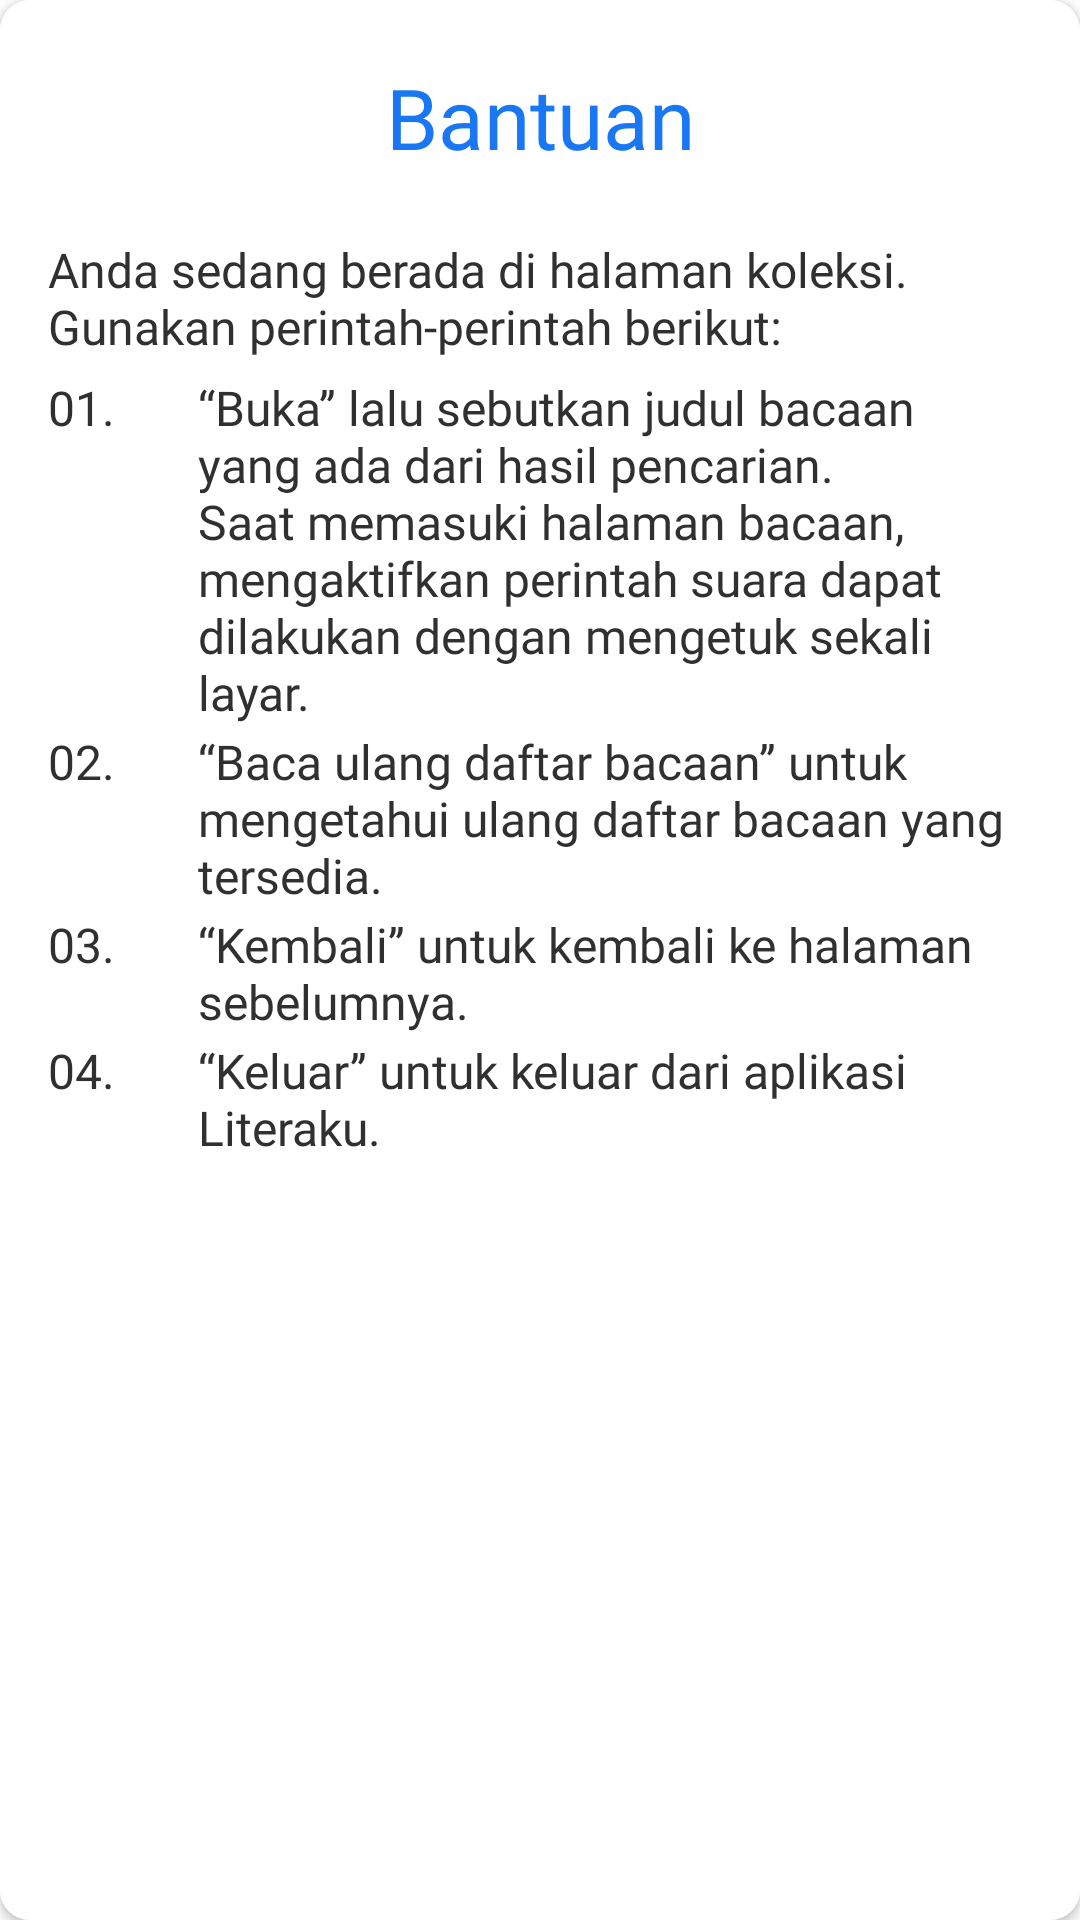

Here is an Android app screen rendered from its layout file. Give the layout XML and the strings, colors and styles it references.
<!-- AndroidManifest.xml: application theme Theme.Literaku -->
<!-- res/layout/bantuan_koleksi.xml -->
<?xml version="1.0" encoding="utf-8"?>
<RelativeLayout xmlns:android="http://schemas.android.com/apk/res/android"
    xmlns:app="http://schemas.android.com/apk/res-auto"
    android:id="@+id/layoutDialog"
    android:layout_width="match_parent"
    android:layout_height="match_parent">

    <androidx.cardview.widget.CardView
        android:layout_width="match_parent"
        android:layout_height="match_parent"
        app:cardCornerRadius="10dp">

        <LinearLayout
            android:layout_width="match_parent"
            android:layout_height="match_parent"
            android:background="@color/white"
            android:orientation="vertical">

            <TextView
                android:id="@+id/dialogTitle"
                android:layout_width="match_parent"
                android:layout_height="wrap_content"
                android:layout_marginLeft="16dp"
                android:layout_marginTop="24dp"
                android:layout_marginRight="16dp"
                android:layout_marginBottom="24dp"
                android:fontFamily="@font/poppins_semibold"
                android:includeFontPadding="false"
                android:text="Bantuan"
                android:textAlignment="center"
                android:textColor="@color/primary1"
                android:textSize="28sp" />

            <TextView
                android:id="@+id/bantuanText1"
                android:layout_width="match_parent"
                android:layout_height="wrap_content"
                android:layout_marginLeft="16dp"
                android:layout_marginRight="16dp"
                android:layout_marginBottom="8dp"
                android:fontFamily="@font/poppins_semibold"
                android:includeFontPadding="false"
                android:text="@string/bantuanKoleksi0"
                android:textColor="@color/text_black"
                android:textSize="16sp" />

            <ScrollView
                android:layout_width="match_parent"
                android:layout_height="match_parent"
                android:layout_marginLeft="16dp"
                android:layout_marginRight="16dp">

                <LinearLayout
                    android:layout_width="match_parent"
                    android:layout_height="match_parent"
                    android:orientation="vertical">

                    <LinearLayout
                        android:layout_width="match_parent"
                        android:layout_height="wrap_content"
                        android:layout_marginBottom="4dp"
                        android:orientation="horizontal">

                        <TextView
                            android:id="@+id/number1"
                            android:layout_width="50dp"
                            android:layout_height="wrap_content"
                            android:fontFamily="@font/poppins_semibold"
                            android:includeFontPadding="false"
                            android:text="01. "
                            android:textColor="@color/text_black"
                            android:textSize="16sp" />

                        <TextView
                            android:id="@+id/textBantuanKoleksi1"
                            android:layout_width="match_parent"
                            android:layout_height="wrap_content"
                            android:fontFamily="@font/poppins_semibold"
                            android:includeFontPadding="false"
                            android:text="@string/bantuanKoleksi1"
                            android:textColor="@color/text_black"
                            android:textSize="16sp" />
                    </LinearLayout>

                    <LinearLayout
                        android:layout_width="match_parent"
                        android:layout_height="wrap_content"
                        android:layout_marginBottom="4dp"
                        android:orientation="horizontal">

                        <TextView
                            android:id="@+id/number2"
                            android:layout_width="50dp"
                            android:layout_height="wrap_content"
                            android:fontFamily="@font/poppins_semibold"
                            android:includeFontPadding="false"
                            android:text="02. "
                            android:textColor="@color/text_black"
                            android:textSize="16sp" />

                        <TextView
                            android:id="@+id/textBantuanKoleksi2"
                            android:layout_width="match_parent"
                            android:layout_height="wrap_content"
                            android:fontFamily="@font/poppins_semibold"
                            android:includeFontPadding="false"
                            android:text="@string/bantuanKoleksi2"
                            android:textColor="@color/text_black"
                            android:textSize="16sp" />
                    </LinearLayout>

                    <LinearLayout
                        android:layout_width="match_parent"
                        android:layout_height="wrap_content"
                        android:layout_marginBottom="4dp"
                        android:orientation="horizontal">

                        <TextView
                            android:id="@+id/number3"
                            android:layout_width="50dp"
                            android:layout_height="wrap_content"
                            android:fontFamily="@font/poppins_semibold"
                            android:includeFontPadding="false"
                            android:text="03. "
                            android:textColor="@color/text_black"
                            android:textSize="16sp" />

                        <TextView
                            android:id="@+id/textBantuanKoleksi3"
                            android:layout_width="match_parent"
                            android:layout_height="wrap_content"
                            android:fontFamily="@font/poppins_semibold"
                            android:includeFontPadding="false"
                            android:text="@string/bantuanKoleksi3"
                            android:textColor="@color/text_black"
                            android:textSize="16sp" />
                    </LinearLayout>

                    <LinearLayout
                        android:layout_width="match_parent"
                        android:layout_height="wrap_content"
                        android:layout_marginBottom="4dp"
                        android:orientation="horizontal">

                        <TextView
                            android:id="@+id/number4"
                            android:layout_width="50dp"
                            android:layout_height="wrap_content"
                            android:fontFamily="@font/poppins_semibold"
                            android:includeFontPadding="false"
                            android:text="04. "
                            android:textColor="@color/text_black"
                            android:textSize="16sp" />

                        <TextView
                            android:id="@+id/textBantuanKoleksi4"
                            android:layout_width="match_parent"
                            android:layout_height="wrap_content"
                            android:fontFamily="@font/poppins_semibold"
                            android:includeFontPadding="false"
                            android:text="@string/bantuanKoleksi4"
                            android:textColor="@color/text_black"
                            android:textSize="16sp" />
                    </LinearLayout>
                </LinearLayout>
            </ScrollView>

        </LinearLayout>
    </androidx.cardview.widget.CardView>
</RelativeLayout>
<!-- resources referenced by this layout -->
<resources>
  <color name="primary1">#1977F3</color>
  <color name="text_black">#303030</color>
  <color name="white">#FFFFFFFF</color>
  <string name="bantuanKoleksi0">Anda sedang berada di halaman koleksi. Gunakan perintah-perintah berikut:</string>
  <string name="bantuanKoleksi1">“Buka” lalu sebutkan judul bacaan yang ada dari hasil pencarian. Saat memasuki halaman bacaan, mengaktifkan perintah suara dapat dilakukan dengan mengetuk sekali layar.</string>
  <string name="bantuanKoleksi2">“Baca ulang daftar bacaan” untuk mengetahui ulang daftar bacaan yang tersedia.</string>
  <string name="bantuanKoleksi3">“Kembali” untuk kembali ke halaman sebelumnya.</string>
  <string name="bantuanKoleksi4">“Keluar” untuk keluar dari aplikasi Literaku.</string>
  <style name="Theme.Literaku" parent="Theme.MaterialComponents.DayNight.NoActionBar">
          
          <item name="colorPrimary">@color/primary1</item>
          <item name="colorPrimaryVariant">@color/primary2</item>
          <item name="colorOnPrimary">@color/white</item>
          
          <item name="colorSecondary">@color/secondary1</item>
          <item name="colorSecondaryVariant">@color/secondary1</item>
          <item name="colorOnSecondary">@color/black</item>
          
          <item name="android:statusBarColor" tools:targetApi="l">@color/white</item>
          <item name="android:windowLightStatusBar">true</item>
          
      </style>
  <color name="primary2">#1A216F</color>
  <color name="secondary1">#E11935</color>
  <color name="black">#FF000000</color>
</resources>
